Dataset: dataset (GitHub, l33klin/tensorflow_image_claadifier_demo). Classes: bite, no bite.

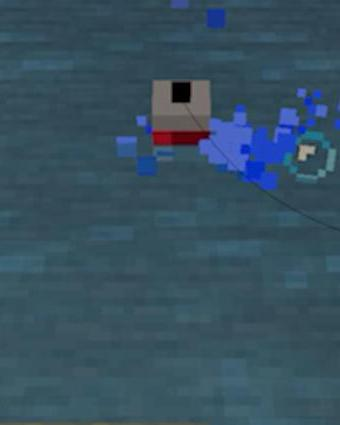
Label: bite

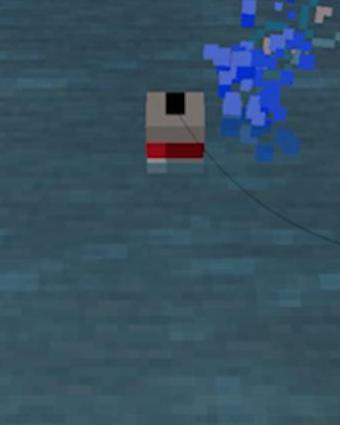
Label: no bite

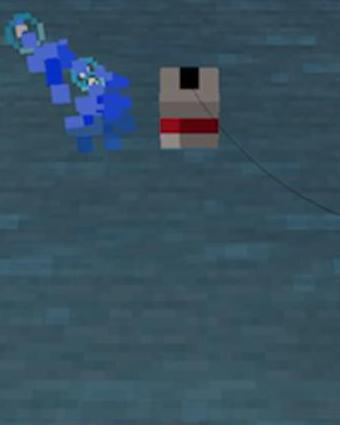
Label: no bite

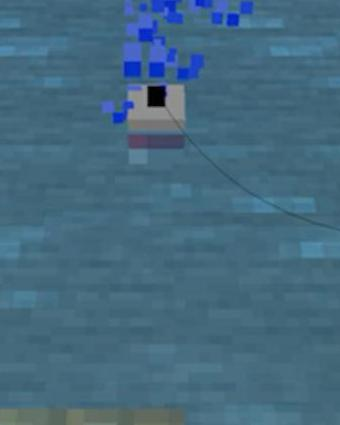
Label: bite

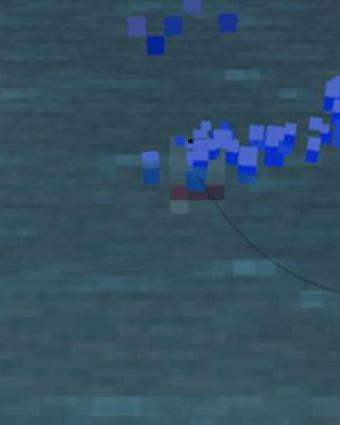
Label: bite

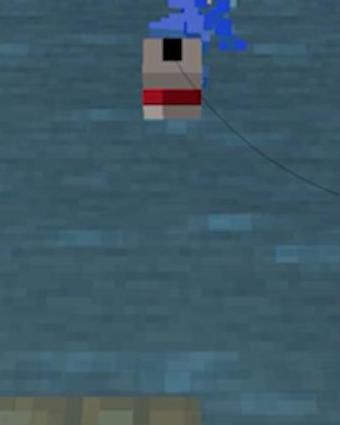
Label: no bite
